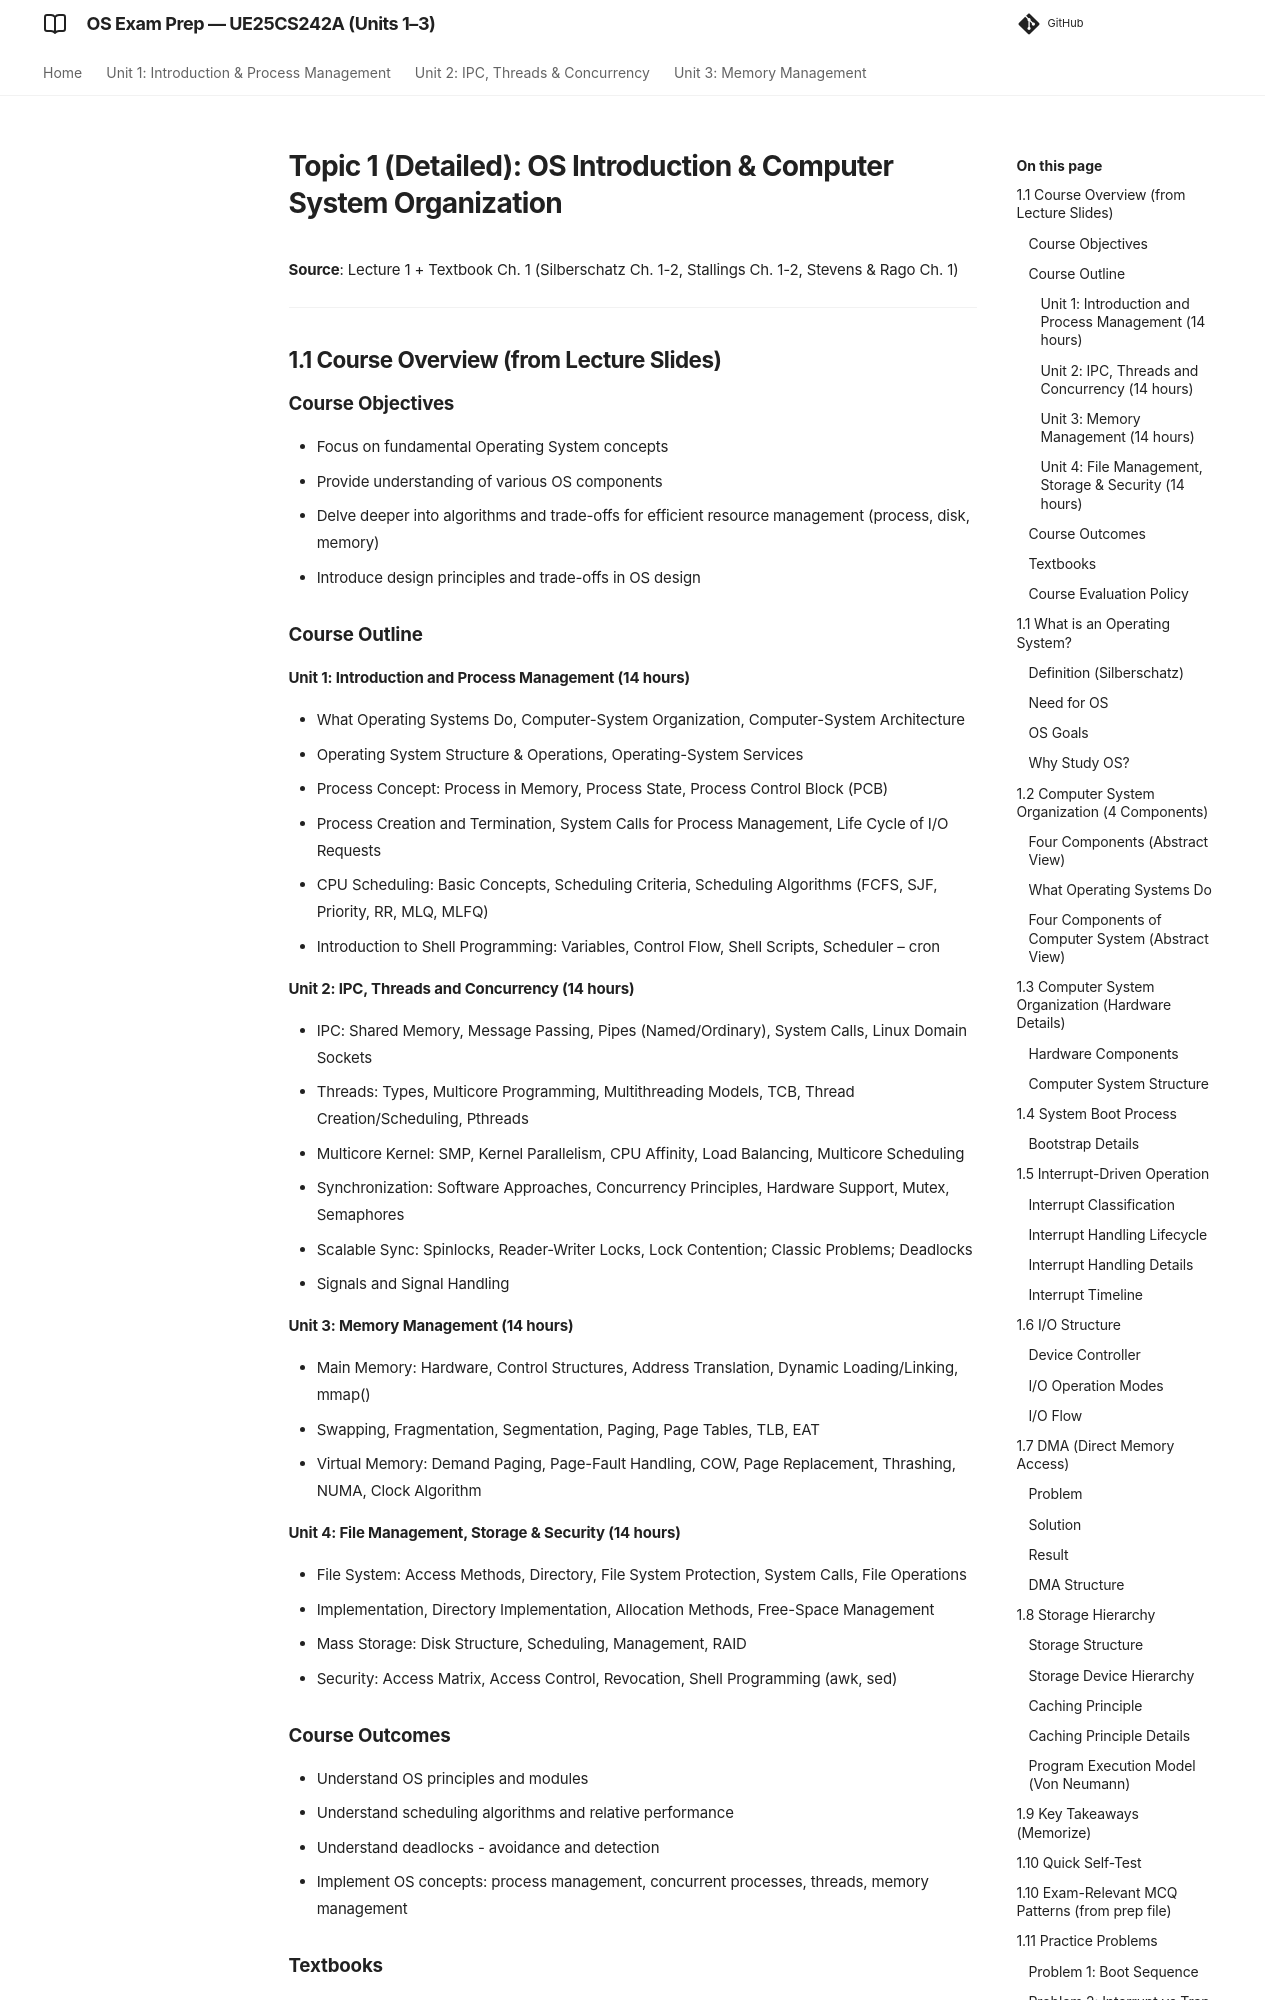

repository: imyash0722/SEM3-OS-UE25CS242A-STUDY-MATERIAL · page: 01_os_introduction_detailed/index.html · generator: mkdocs

# Topic 1 (Detailed): OS Introduction & Computer System Organization

**Source**: Lecture 1 + Textbook Ch. 1 (Silberschatz Ch. 1-2, Stallings Ch. 1-2, Stevens & Rago Ch. 1)

---

## 1.1 Course Overview (from Lecture Slides)

### Course Objectives
- Focus on fundamental Operating System concepts
- Provide understanding of various OS components
- Delve deeper into algorithms and trade-offs for efficient resource management (process, disk, memory)
- Introduce design principles and trade-offs in OS design

### Course Outline

#### Unit 1: Introduction and Process Management (14 hours)
- What Operating Systems Do, Computer-System Organization, Computer-System Architecture
- Operating System Structure & Operations, Operating-System Services
- Process Concept: Process in Memory, Process State, Process Control Block (PCB)
- Process Creation and Termination, System Calls for Process Management, Life Cycle of I/O Requests
- CPU Scheduling: Basic Concepts, Scheduling Criteria, Scheduling Algorithms (FCFS, SJF, Priority, RR, MLQ, MLFQ)
- Introduction to Shell Programming: Variables, Control Flow, Shell Scripts, Scheduler – cron

#### Unit 2: IPC, Threads and Concurrency (14 hours)
- IPC: Shared Memory, Message Passing, Pipes (Named/Ordinary), System Calls, Linux Domain Sockets
- Threads: Types, Multicore Programming, Multithreading Models, TCB, Thread Creation/Scheduling, Pthreads
- Multicore Kernel: SMP, Kernel Parallelism, CPU Affinity, Load Balancing, Multicore Scheduling
- Synchronization: Software Approaches, Concurrency Principles, Hardware Support, Mutex, Semaphores
- Scalable Sync: Spinlocks, Reader-Writer Locks, Lock Contention; Classic Problems; Deadlocks
- Signals and Signal Handling

#### Unit 3: Memory Management (14 hours)
- Main Memory: Hardware, Control Structures, Address Translation, Dynamic Loading/Linking, mmap()
- Swapping, Fragmentation, Segmentation, Paging, Page Tables, TLB, EAT
- Virtual Memory: Demand Paging, Page-Fault Handling, COW, Page Replacement, Thrashing, NUMA, Clock Algorithm

#### Unit 4: File Management, Storage & Security (14 hours)
- File System: Access Methods, Directory, File System Protection, System Calls, File Operations
- Implementation, Directory Implementation, Allocation Methods, Free-Space Management
- Mass Storage: Disk Structure, Scheduling, Management, RAID
- Security: Access Matrix, Access Control, Revocation, Shell Programming (awk, sed)
